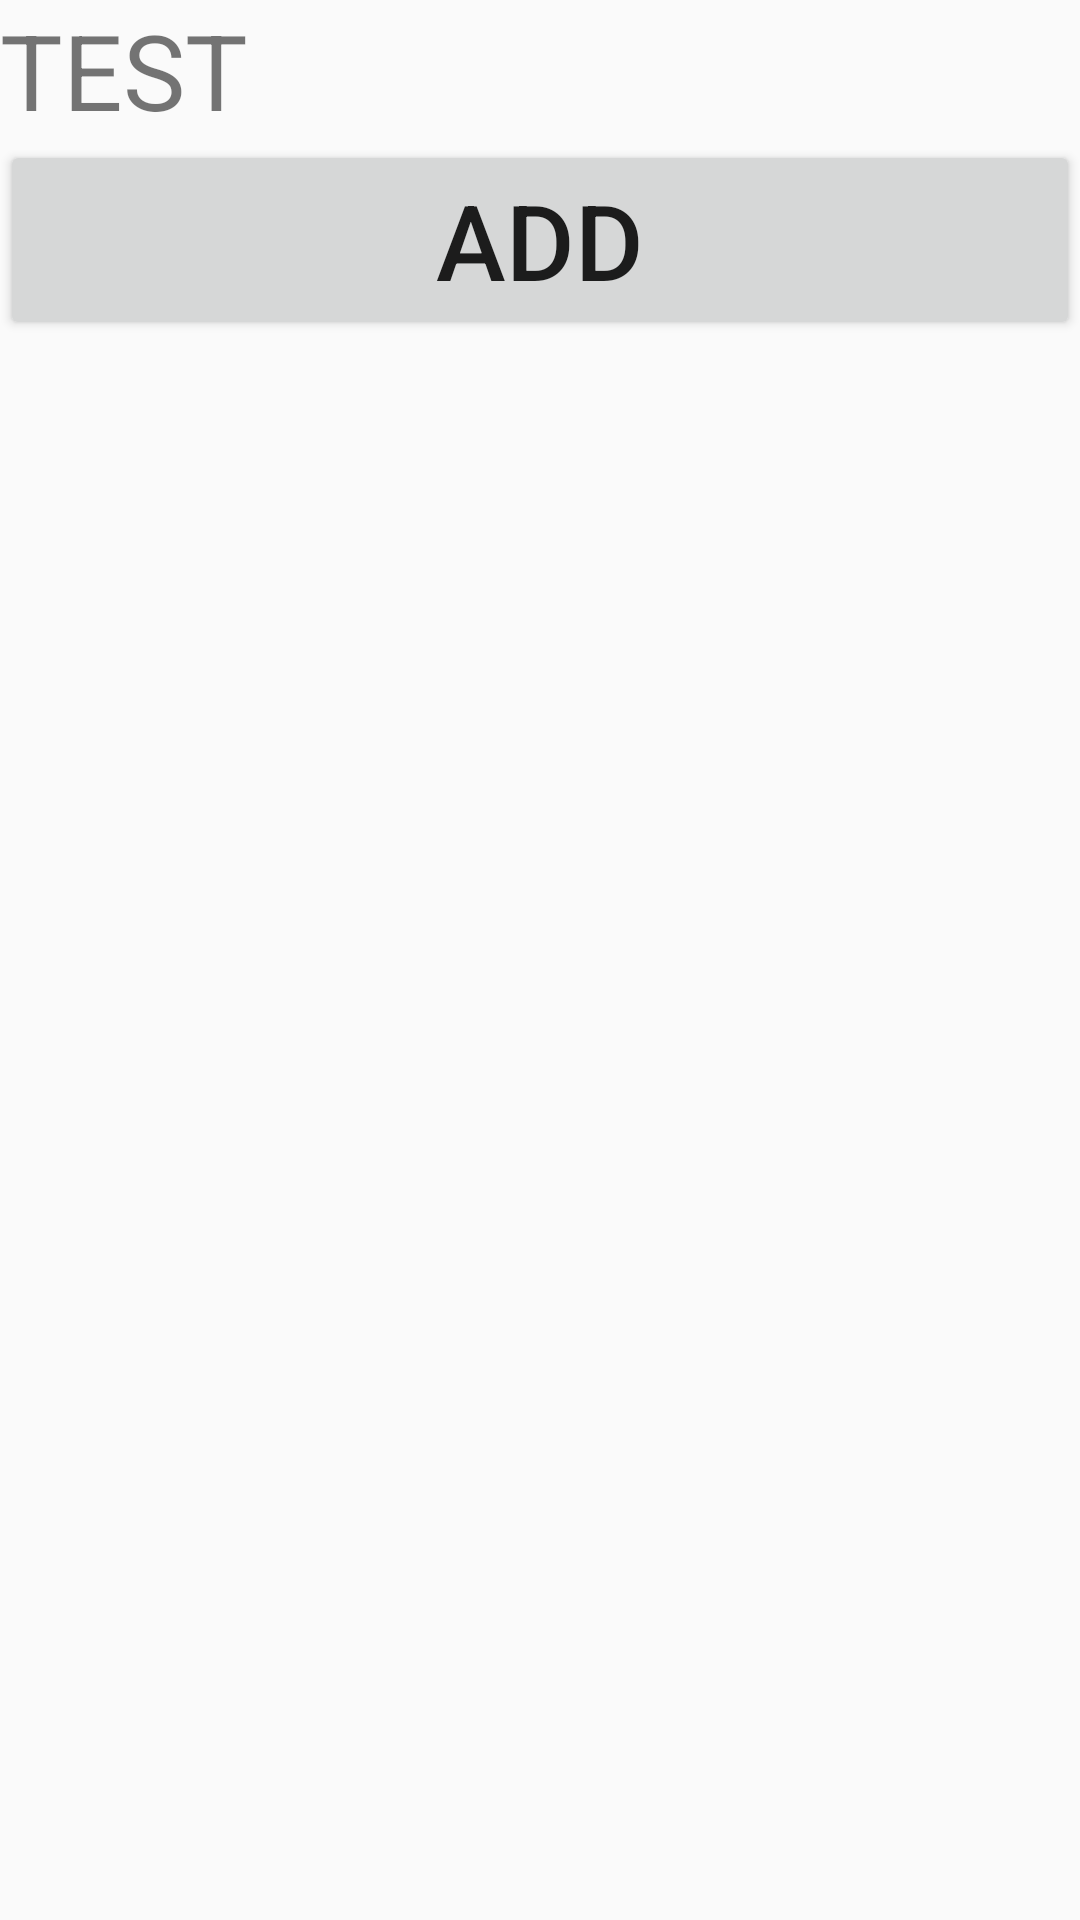

Layout XML and referenced resources for this Android screen:
<!-- AndroidManifest.xml: application theme AppTheme -->
<!-- res/layout/fragment_friends.xml -->
<?xml version="1.0" encoding="utf-8"?>
<LinearLayout xmlns:android="http://schemas.android.com/apk/res/android"
    xmlns:tools="http://schemas.android.com/tools"
    android:layout_width="match_parent"
    android:layout_height="match_parent"
    tools:context=".FriendsFragment"
    android:orientation="vertical">

    <TextView
        android:layout_width="wrap_content"
        android:layout_height="wrap_content"
        android:text="TEST"
        android:textSize="35sp"/>

    <Button
        android:id="@+id/newFriend"
        android:layout_width="match_parent"
        android:layout_height="wrap_content"
        android:text="ADD"
        android:textSize="35sp" />

    <ListView
        android:id="@+id/friendListView"
        android:layout_width="match_parent"
        android:layout_height="match_parent"
        android:layout_marginTop="3dp"
        android:dividerHeight="3dp"
        android:divider="@color/colorPrimary"/>

</LinearLayout>
<!-- resources referenced by this layout -->
<resources>
  <color name="colorPrimary">#FF6200EE</color>
  <style name="AppTheme" parent="Theme.AppCompat.Light.DarkActionBar">
          <item name="colorPrimary">@color/design_default_color_primary</item>
          <item name="colorPrimaryDark">@color/design_default_color_primary_dark</item>
          <item name="colorAccent">#F843C7</item>
      </style>
</resources>
